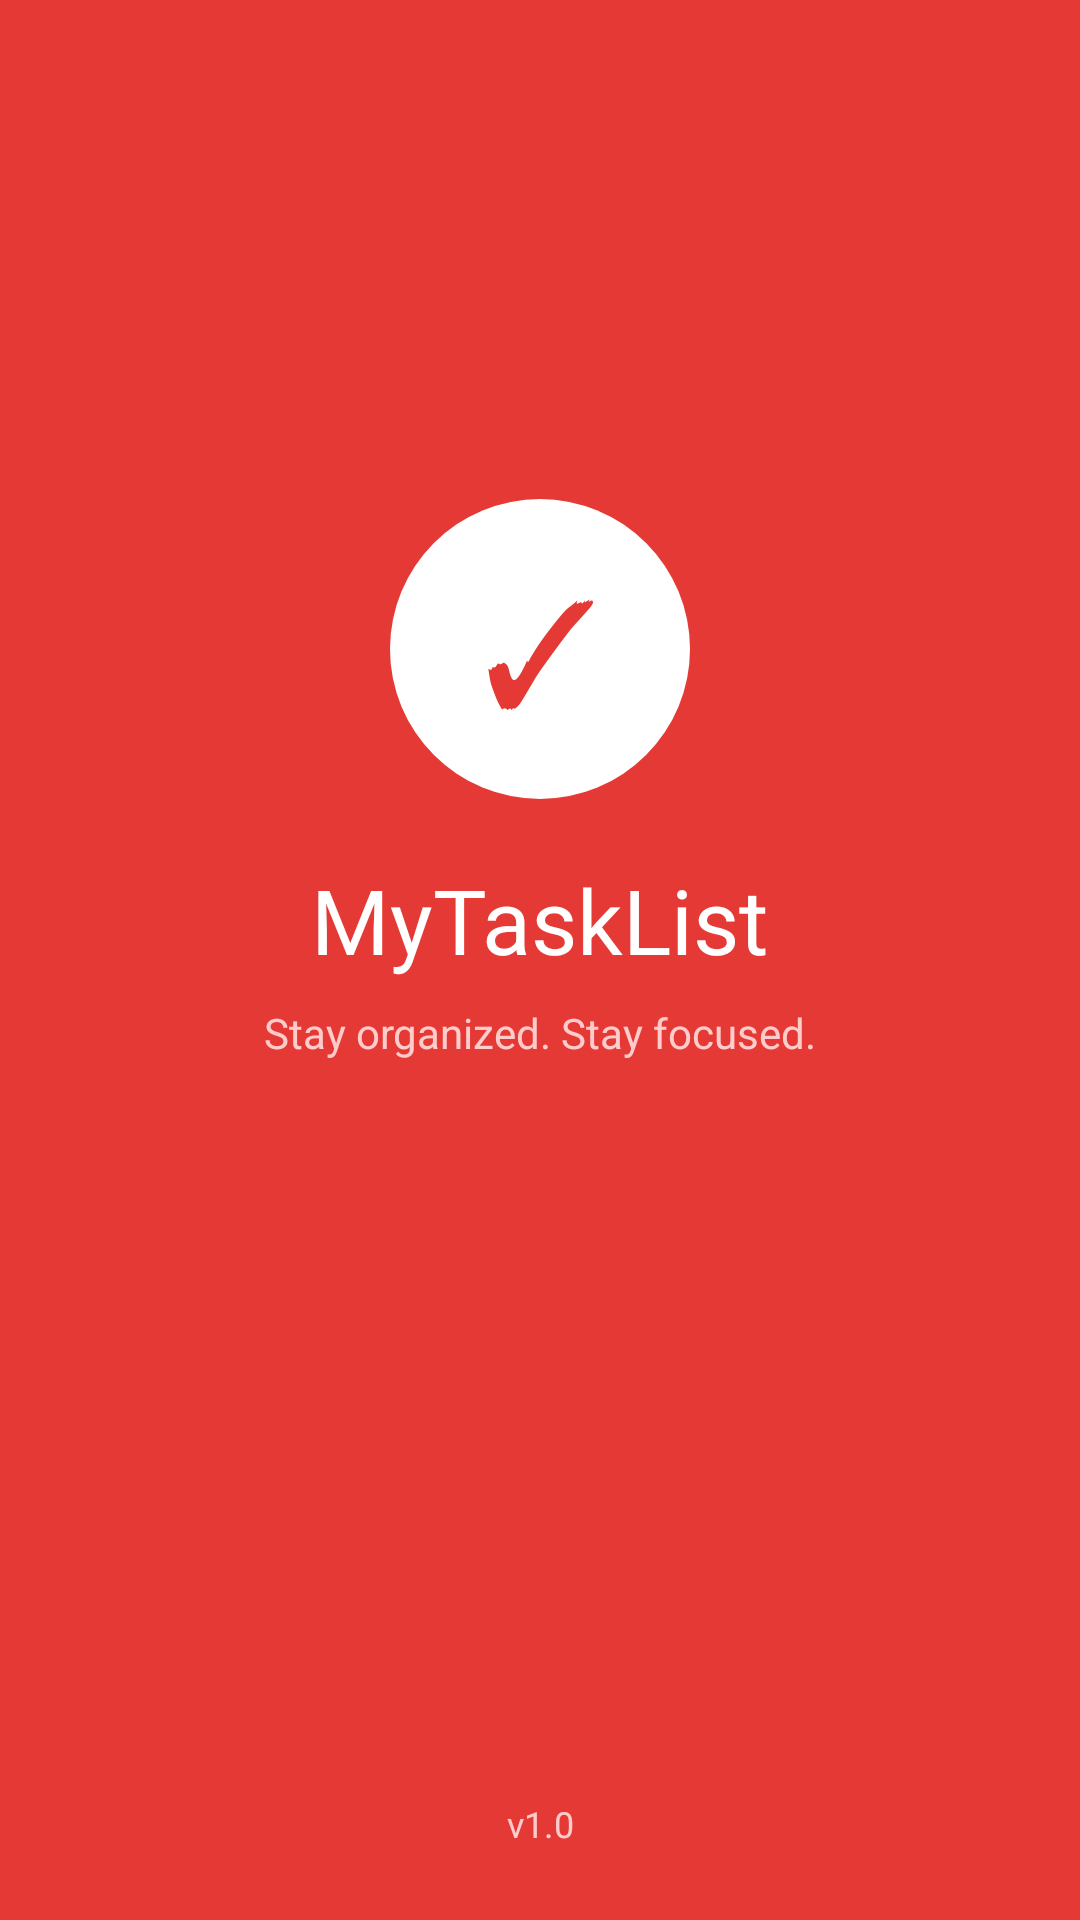

Here is an Android app screen rendered from its layout file. Give the layout XML and the strings, colors and styles it references.
<!-- AndroidManifest.xml: activity theme Theme.MyTaskList -->
<!-- res/layout/activity_splash.xml -->
<?xml version="1.0" encoding="utf-8"?>
<androidx.constraintlayout.widget.ConstraintLayout
    xmlns:android="http://schemas.android.com/apk/res/android"
    xmlns:app="http://schemas.android.com/apk/res-auto"
    android:layout_width="match_parent"
    android:layout_height="match_parent"
    android:background="@color/ticktick_red">

    
    <FrameLayout
        android:id="@+id/logoFrame"
        android:layout_width="100dp"
        android:layout_height="100dp"
        android:background="@drawable/splash_logo_bg"
        app:layout_constraintTop_toTopOf="parent"
        app:layout_constraintBottom_toTopOf="@id/tvAppName"
        app:layout_constraintStart_toStartOf="parent"
        app:layout_constraintEnd_toEndOf="parent"
        app:layout_constraintVertical_chainStyle="packed"
        android:layout_marginBottom="20dp">

        <TextView
            android:layout_width="match_parent"
            android:layout_height="match_parent"
            android:text="✓"
            android:gravity="center"
            android:textColor="@color/ticktick_red"
            android:textSize="48sp"
            android:fontFamily="sans-serif-bold" />
    </FrameLayout>

    
    <TextView
        android:id="@+id/tvAppName"
        android:layout_width="wrap_content"
        android:layout_height="wrap_content"
        android:text="MyTaskList"
        android:textColor="@color/white"
        android:textSize="30sp"
        android:fontFamily="sans-serif-bold"
        android:layout_marginBottom="8dp"
        app:layout_constraintTop_toBottomOf="@id/logoFrame"
        app:layout_constraintBottom_toTopOf="@id/tvTagline"
        app:layout_constraintStart_toStartOf="parent"
        app:layout_constraintEnd_toEndOf="parent" />

    
    <TextView
        android:id="@+id/tvTagline"
        android:layout_width="wrap_content"
        android:layout_height="wrap_content"
        android:text="Stay organized. Stay focused."
        android:textColor="#FFCCCC"
        android:textSize="14sp"
        android:fontFamily="sans-serif"
        app:layout_constraintTop_toBottomOf="@id/tvAppName"
        app:layout_constraintBottom_toBottomOf="parent"
        app:layout_constraintStart_toStartOf="parent"
        app:layout_constraintEnd_toEndOf="parent"
        android:layout_marginBottom="120dp" />

    
    <TextView
        android:layout_width="wrap_content"
        android:layout_height="wrap_content"
        android:text="v1.0"
        android:textColor="#FFCCCC"
        android:textSize="12sp"
        android:layout_marginBottom="24dp"
        app:layout_constraintBottom_toBottomOf="parent"
        app:layout_constraintStart_toStartOf="parent"
        app:layout_constraintEnd_toEndOf="parent" />

</androidx.constraintlayout.widget.ConstraintLayout>
<!-- resources referenced by this layout -->
<resources>
  <color name="ticktick_red">#E53935</color>
  <color name="white">#FFFFFFFF</color>
  <!-- drawable splash_logo_bg (drawable) -->
  <?xml version="1.0" encoding="utf-8"?>
  <shape xmlns:android="http://schemas.android.com/apk/res/android"
      android:shape="oval">
      <solid android:color="@color/white" />
      <size android:width="100dp" android:height="100dp" />
  </shape>
  <style name="Theme.MyTaskList" parent="Base.Theme.MyTaskList" />
  <style name="Base.Theme.MyTaskList" parent="Theme.Material3.DayNight.NoActionBar">
          <item name="colorPrimary">@color/ticktick_red</item>
          <item name="colorPrimaryDark">@color/ticktick_red_dark</item>
          <item name="colorAccent">@color/fab_bg</item>
          <item name="android:windowBackground">@color/bg_main</item>
          <item name="android:statusBarColor">@color/ticktick_red</item>
          <item name="android:navigationBarColor">@color/bg_white</item>
      </style>
  <color name="ticktick_red_dark">#C62828</color>
  <color name="fab_bg">#4A90D9</color>
  <color name="bg_main">#F5F5F5</color>
  <color name="bg_white">#FFFFFF</color>
</resources>
